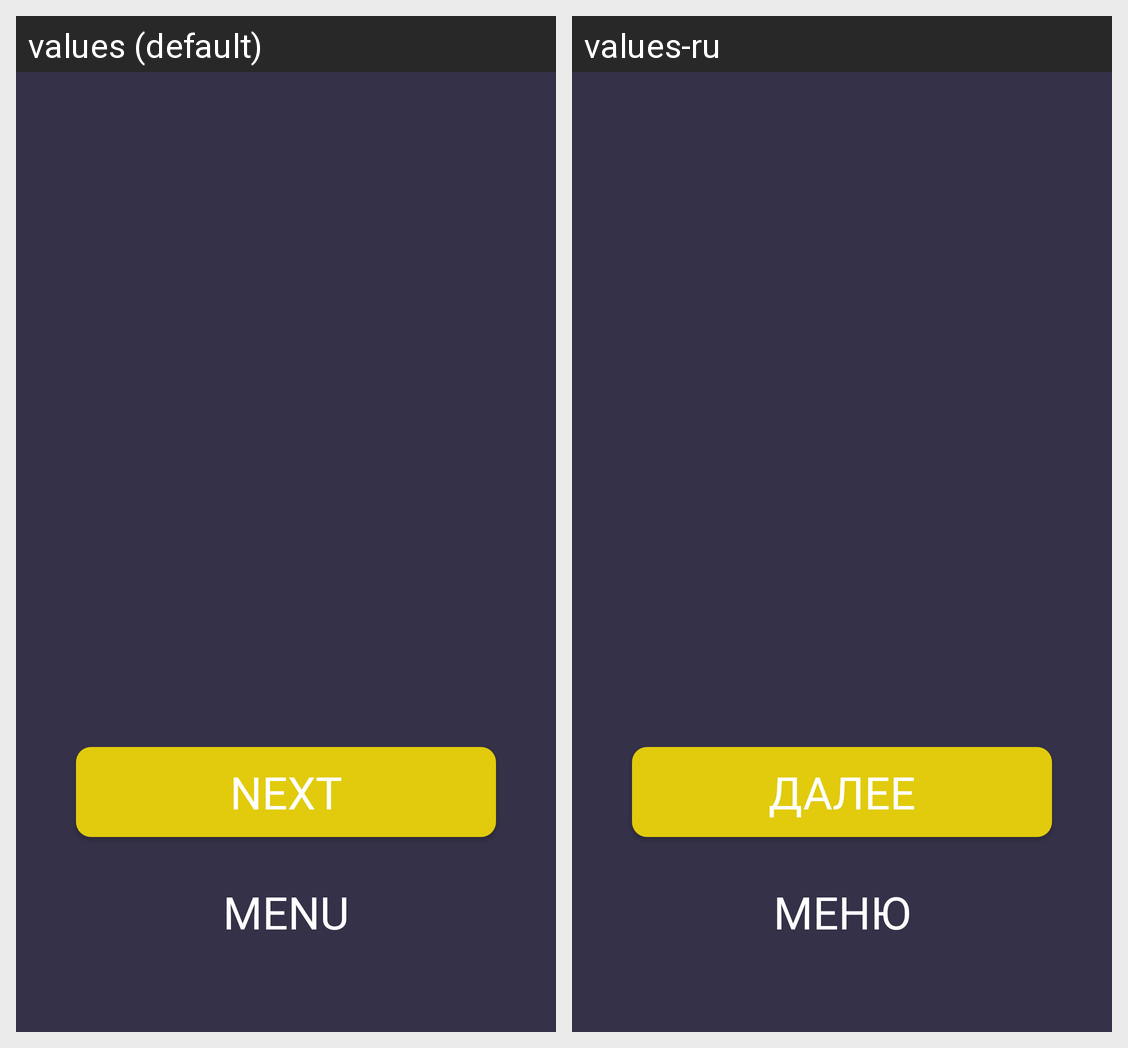

Locale-by-locale string values for the Android screen shown in this grid:
Android screen res/layout/levelup_layout.xml rendered under 2 locales, left to right: values (default), values-ru. Device: Nexus 5 (rendered at 1080×1920; each locale shown at half size, 540×960, under a caption strip naming it); theme AppTheme.
Strings drawn on this screen, with the default value and each locale's value (text and hints the layout hard-codes, and strings that could not be matched under every locale, appear in the picture but are not listed):

next
  values: Next
  values-ru: Далее

menu
  values: Menu
  values-ru: Меню
